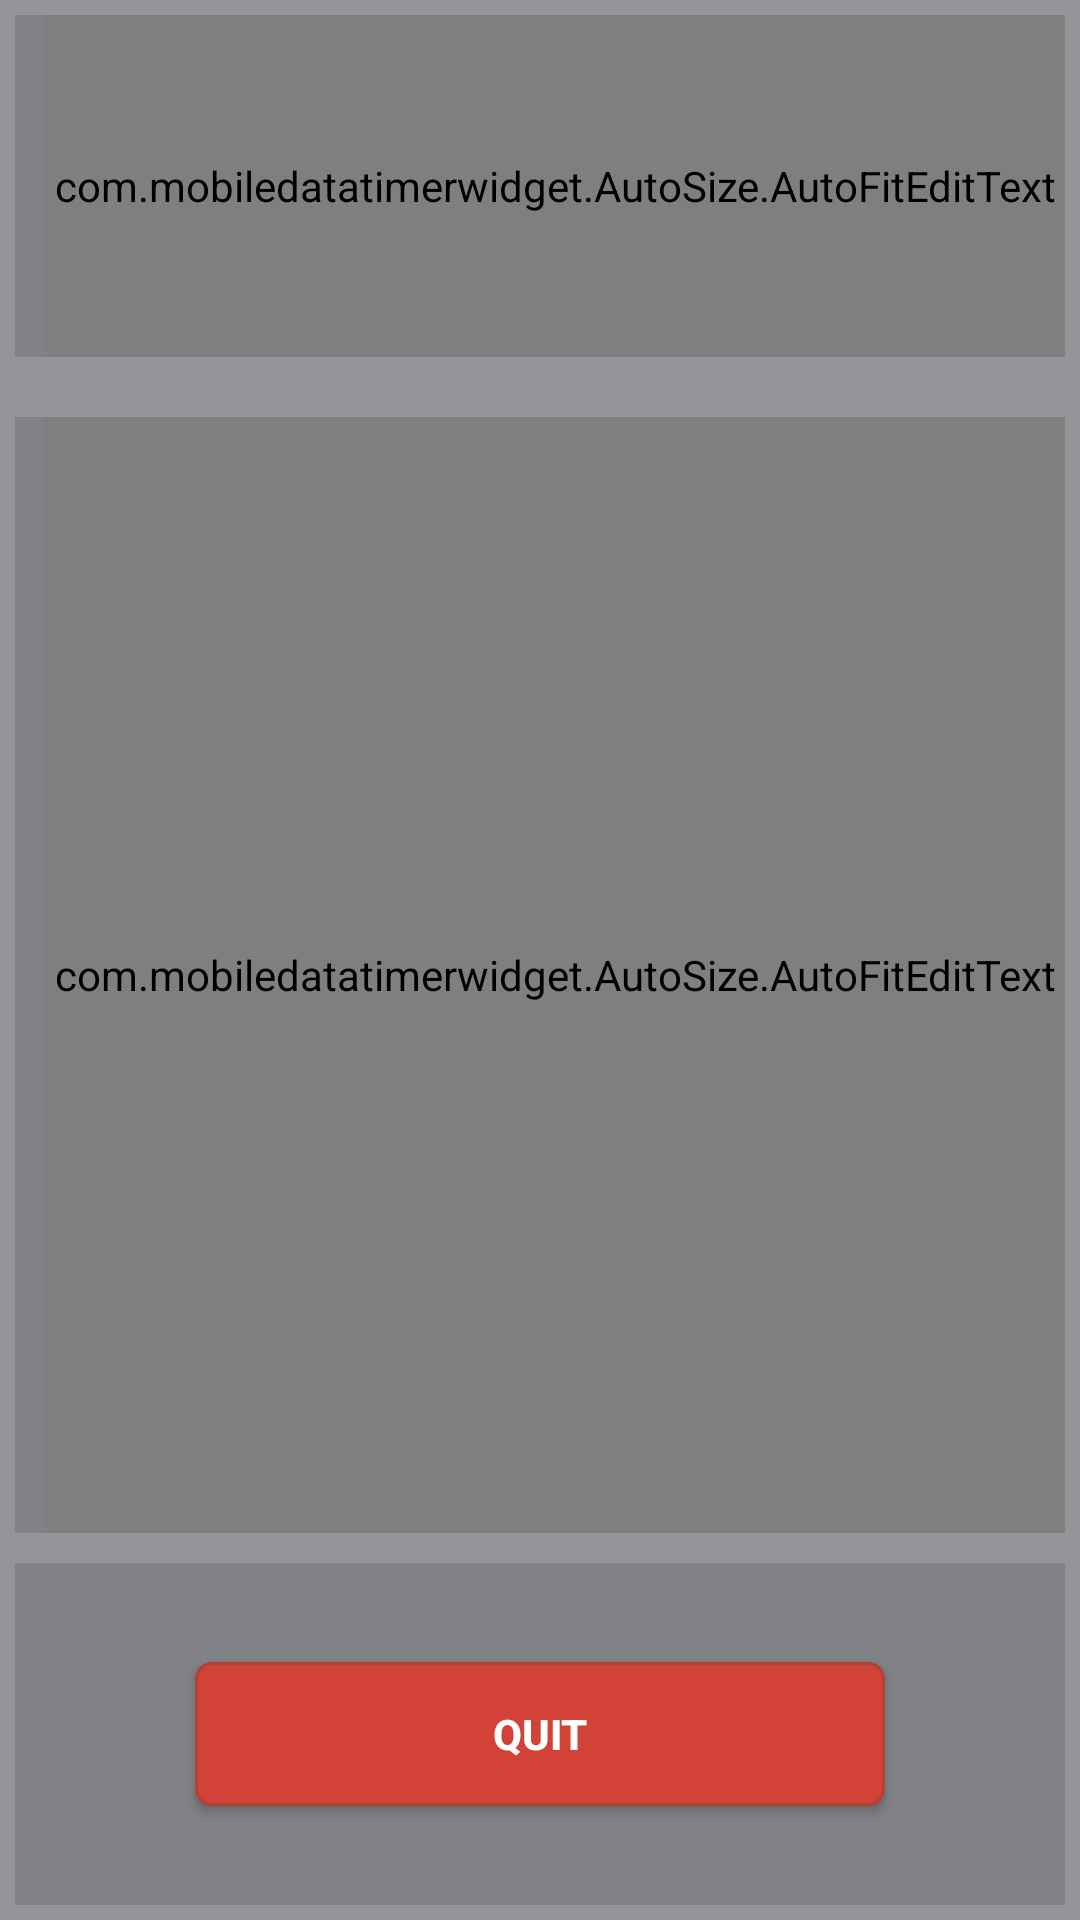

This screen was rendered from an Android layout file. Write that file and the resources it references.
<!-- AndroidManifest.xml: application theme AppTheme -->
<!-- res/layout/error_activity_layout.xml -->
<?xml version="1.0" encoding="utf-8"?>
<LinearLayout xmlns:android="http://schemas.android.com/apk/res/android"
    xmlns:tools="http://schemas.android.com/tools"
    android:layout_width="match_parent"
    android:layout_height="match_parent"
    android:orientation="vertical"
    android:background="@color/colorBacgroundGray"
    >

    <LinearLayout
        android:layout_width="match_parent"
        android:layout_height="match_parent"
        android:layout_weight="4"
        android:layout_marginLeft="5dp"
        android:layout_marginBottom="5dp"
        android:layout_marginRight="5dp"
        android:layout_marginTop="5dp"
        android:background="@color/colorGray"
        >
        <com.mobiledatatimerwidget.AutoSize.AutoFitEditText
            android:layout_height="match_parent"
            android:layout_width="match_parent"
            android:focusable="false"
            android:focusableInTouchMode="false"
            android:gravity="center"
            android:hint="@string/work_error"
            android:text="@string/work_error"
            android:textStyle="bold"
            android:isScrollContainer="false"
            android:inputType="none"
            android:maxLength="250"
            android:textColor="@color/colorRed"
            android:textColorHint="@color/colorRed"
            android:textSize="70sp"
            android:editable="false"
            android:clickable="false"
            android:layout_marginLeft="10dp"
            />
    </LinearLayout>
    <Space
        android:layout_width="match_parent"
        android:layout_height="10dp" />

    <LinearLayout
        android:layout_width="match_parent"
        android:layout_height="match_parent"
        android:layout_weight="2"
        android:layout_marginLeft="5dp"
        android:layout_marginBottom="5dp"
        android:layout_marginRight="5dp"
        android:layout_marginTop="5dp"
        android:background="@color/colorGray"
        >
        <com.mobiledatatimerwidget.AutoSize.AutoFitEditText
            android:layout_height="match_parent"
            android:layout_width="match_parent"
            android:focusable="false"
            android:focusableInTouchMode="false"
            android:gravity="left"
            android:hint="@string/error_info"
            android:text="@string/error_info"
            android:textStyle="bold"
            android:isScrollContainer="false"
            android:inputType="none"
            android:maxLength="250"
            android:textColor="@android:color/white"
            android:textColorHint="@android:color/white"
            android:textSize="70sp"
            android:editable="false"
            android:clickable="false"
            android:layout_marginLeft="10dp"
            />
    </LinearLayout>

    <LinearLayout
        android:layout_width="match_parent"
        android:layout_height="match_parent"
        android:layout_weight="4"
        android:layout_marginLeft="5dp"
        android:layout_marginBottom="5dp"
        android:layout_marginRight="5dp"
        android:layout_marginTop="5dp"
        android:background="@color/colorGray"
        >
        <Space
            android:layout_width="match_parent"
            android:layout_height="match_parent"
            android:layout_weight="3"
            android:visibility="invisible"
            />
        <Button
            android:id="@+id/btn_quit"
            android:layout_width="match_parent"
            android:layout_height="wrap_content"
            android:layout_alignParentBottom="true"
            android:layout_centerInParent="true"
            android:text="QUIT"
            android:textStyle="bold"
            android:textColor="@android:color/white"
            android:layout_weight="1"
            android:layout_marginTop="5dp"
            android:layout_marginBottom="5dp"
            android:layout_marginRight="10dp"
            android:layout_marginLeft="10dp"
            android:layout_gravity="center"
            android:background="@drawable/widget_button_cancel_selector"
            />
        <Space
            android:layout_width="match_parent"
            android:layout_height="match_parent"
            android:layout_weight="3"
            android:visibility="invisible"
            />
    </LinearLayout>

</LinearLayout>
<!-- resources referenced by this layout -->
<resources>
  <color name="colorBacgroundGray">#939598</color>
  <color name="colorGray">#808285</color>
  <color name="colorRed">#D34237</color>
  <!-- drawable widget_button_cancel_selector (drawable) -->
  <?xml version="1.0" encoding="utf-8"?>
  <selector xmlns:android="http://schemas.android.com/apk/res/android">
  
      <item android:state_pressed="true"
          android:drawable="@drawable/widget_button_cancel_push"/>
      <item android:state_focused="true"
          android:drawable="@drawable/widget_button_cancel"/>
      <item android:drawable="@drawable/widget_button_cancel"/>
  </selector>
  <string name="error_info">
          This process does not provide for this Android version.\nIt must be API 19 or lower.
      </string>
  <string name="work_error">VERSION ERROR!!!</string>
  <style name="AppTheme" parent="Theme.AppCompat.Light.DarkActionBar">
          
          <item name="colorPrimary">@color/colorPrimary</item>
          <item name="colorPrimaryDark">@color/colorPrimaryDark</item>
          <item name="colorAccent">@color/colorAccent</item>
      </style>
  <!-- drawable widget_button_cancel_push (drawable) -->
  <?xml version="1.0" encoding="utf-8"?>
  <shape xmlns:android="http://schemas.android.com/apk/res/android"
      android:shape="rectangle"
      android:visible="true">
  
      <corners android:radius="5dip" />
      <solid android:color="@color/colorRed"/>
      <stroke
          android:color="#B04237"
          android:width="5dip" />
  </shape>
  <!-- drawable widget_button_cancel (drawable) -->
  <?xml version="1.0" encoding="utf-8"?>
  <shape xmlns:android="http://schemas.android.com/apk/res/android"
      android:shape="rectangle"
      android:visible="true">
  
      <corners android:radius="5dip" />
      <solid android:color="@color/colorRed"/>
      <stroke
          android:color="#B04237"
          android:width="1dip" />
  </shape>
  <color name="colorPrimary">#3F51B5</color>
  <color name="colorPrimaryDark">#303F9F</color>
  <color name="colorAccent">#FF4081</color>
</resources>
